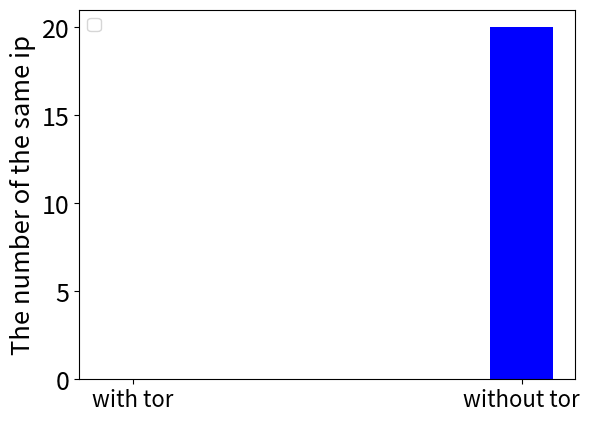

Here is the Python script that generated this plot:
import matplotlib.pyplot as plt
import numpy as np


def autolabel(rects):
    for rect in rects:
        height = rect.get_height()
        plt.text(rect.get_x()*1.05, 1.03 * height, "%s" % float(height))


text = ["10.65x", "57.62x", "54.44x"]


def autolabel_user(rects):
    for i, rect in enumerate(rects):
        height = text[i]
        plt.text(rect.get_x() + rect.get_width() / 2, rect.get_height() * 1.01, "%s" % height, fontsize=12, ha='center')


size = 2
x = np.arange(size)
total_width = 0.8
n = 2
width = total_width / n
x = x - (total_width - width) / 2

mingwen = [0.000124, 0.000151, 0.000154]  # 6摄像头明文运算一帧的速度
miwen = [0, 20]  # 6摄像头密文运算一帧的速度
error = [0.00001, ] * 3  # 生成一个包含有n个值，均为0.2的list，表示允许的误差范围[-0.002,0.002]

# plt.xlabel(fontsize=18.5)
plt.ylabel('The number of the same ip', fontsize=18.5)
rect = plt.bar(x, miwen, width=0.4 * width, color=['r', 'b'])
plt.xticks(x, ("with tor", "without tor"), fontsize=16)
plt.yticks((0, 5, 10, 15, 20), fontsize=18)
plt.legend(loc='upper left', fontsize=12)

# autolabel(rect)
plt.show()
